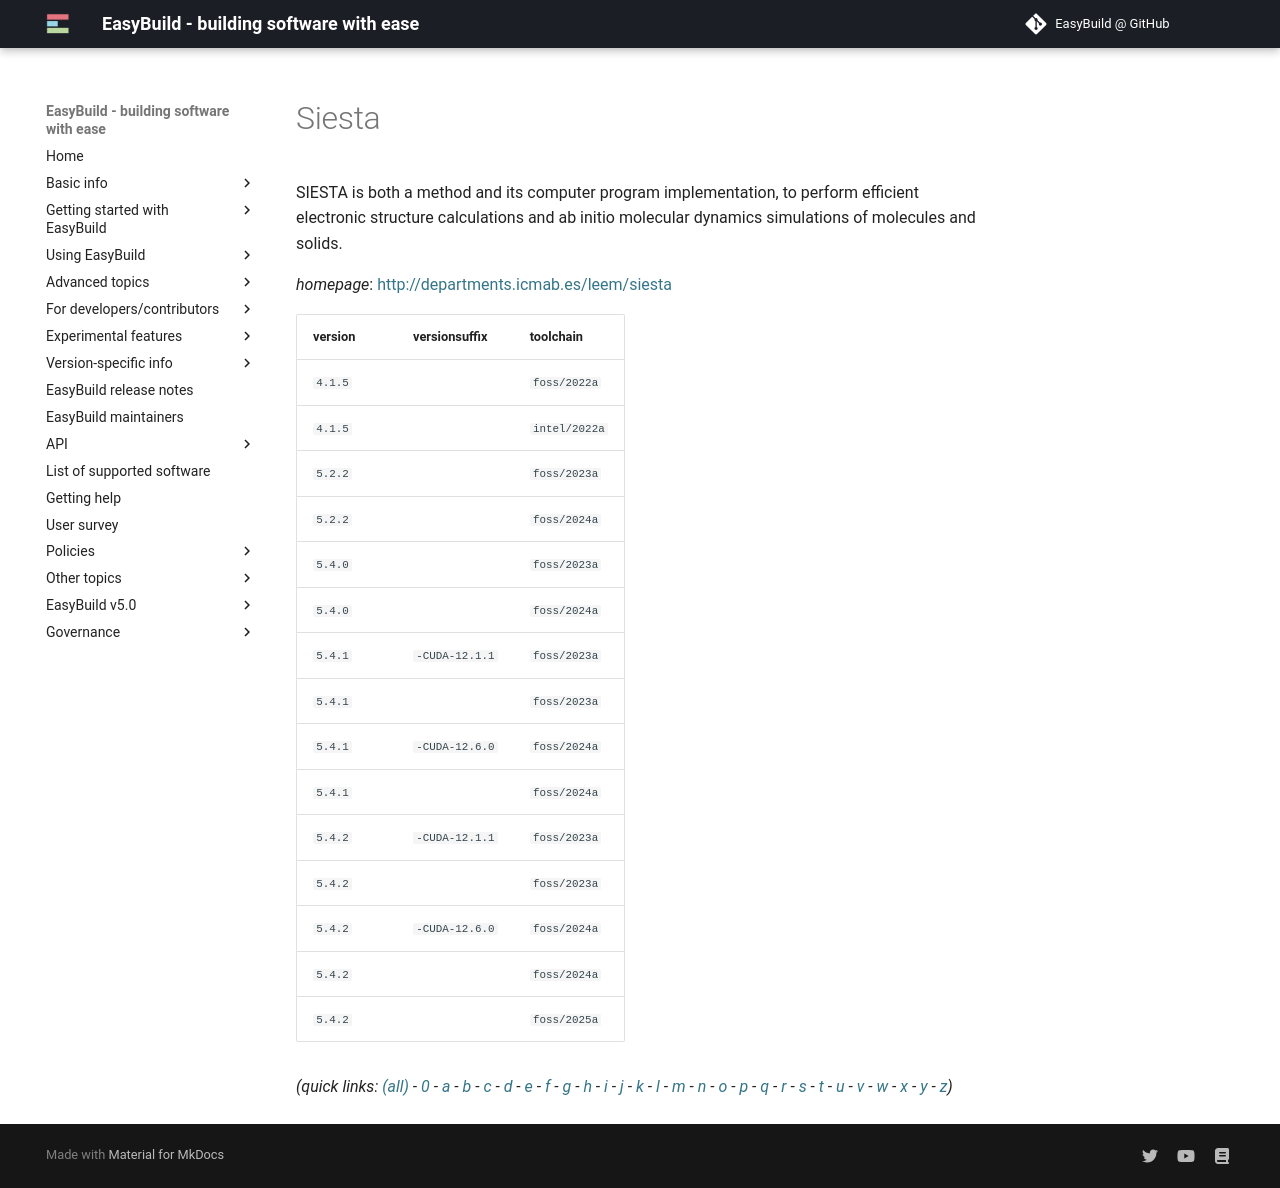

repository: easybuilders/easybuild-docs · page: version-specific/supported-software/s/Siesta/index.html · generator: mkdocs

---
search:
  boost: 0.5
---
# Siesta

SIESTA is both a method and its computer program implementation, to perform efficient electronic  structure calculations and ab initio molecular dynamics simulations of molecules and solids.

*homepage*: <http://departments.icmab.es/leem/siesta>

version | versionsuffix | toolchain
--------|---------------|----------
``4.1.5`` |  | ``foss/2022a``
``4.1.5`` |  | ``intel/2022a``
``5.2.2`` |  | ``foss/2023a``
``5.2.2`` |  | ``foss/2024a``
``5.4.0`` |  | ``foss/2023a``
``5.4.0`` |  | ``foss/2024a``
``5.4.1`` | ``-CUDA-12.1.1`` | ``foss/2023a``
``5.4.1`` |  | ``foss/2023a``
``5.4.1`` | ``-CUDA-12.6.0`` | ``foss/2024a``
``5.4.1`` |  | ``foss/2024a``
``5.4.2`` | ``-CUDA-12.1.1`` | ``foss/2023a``
``5.4.2`` |  | ``foss/2023a``
``5.4.2`` | ``-CUDA-12.6.0`` | ``foss/2024a``
``5.4.2`` |  | ``foss/2024a``
``5.4.2`` |  | ``foss/2025a``


*(quick links: [(all)](../index.md) - [0](../0/index.md) - [a](../a/index.md) - [b](../b/index.md) - [c](../c/index.md) - [d](../d/index.md) - [e](../e/index.md) - [f](../f/index.md) - [g](../g/index.md) - [h](../h/index.md) - [i](../i/index.md) - [j](../j/index.md) - [k](../k/index.md) - [l](../l/index.md) - [m](../m/index.md) - [n](../n/index.md) - [o](../o/index.md) - [p](../p/index.md) - [q](../q/index.md) - [r](../r/index.md) - [s](../s/index.md) - [t](../t/index.md) - [u](../u/index.md) - [v](../v/index.md) - [w](../w/index.md) - [x](../x/index.md) - [y](../y/index.md) - [z](../z/index.md))*
